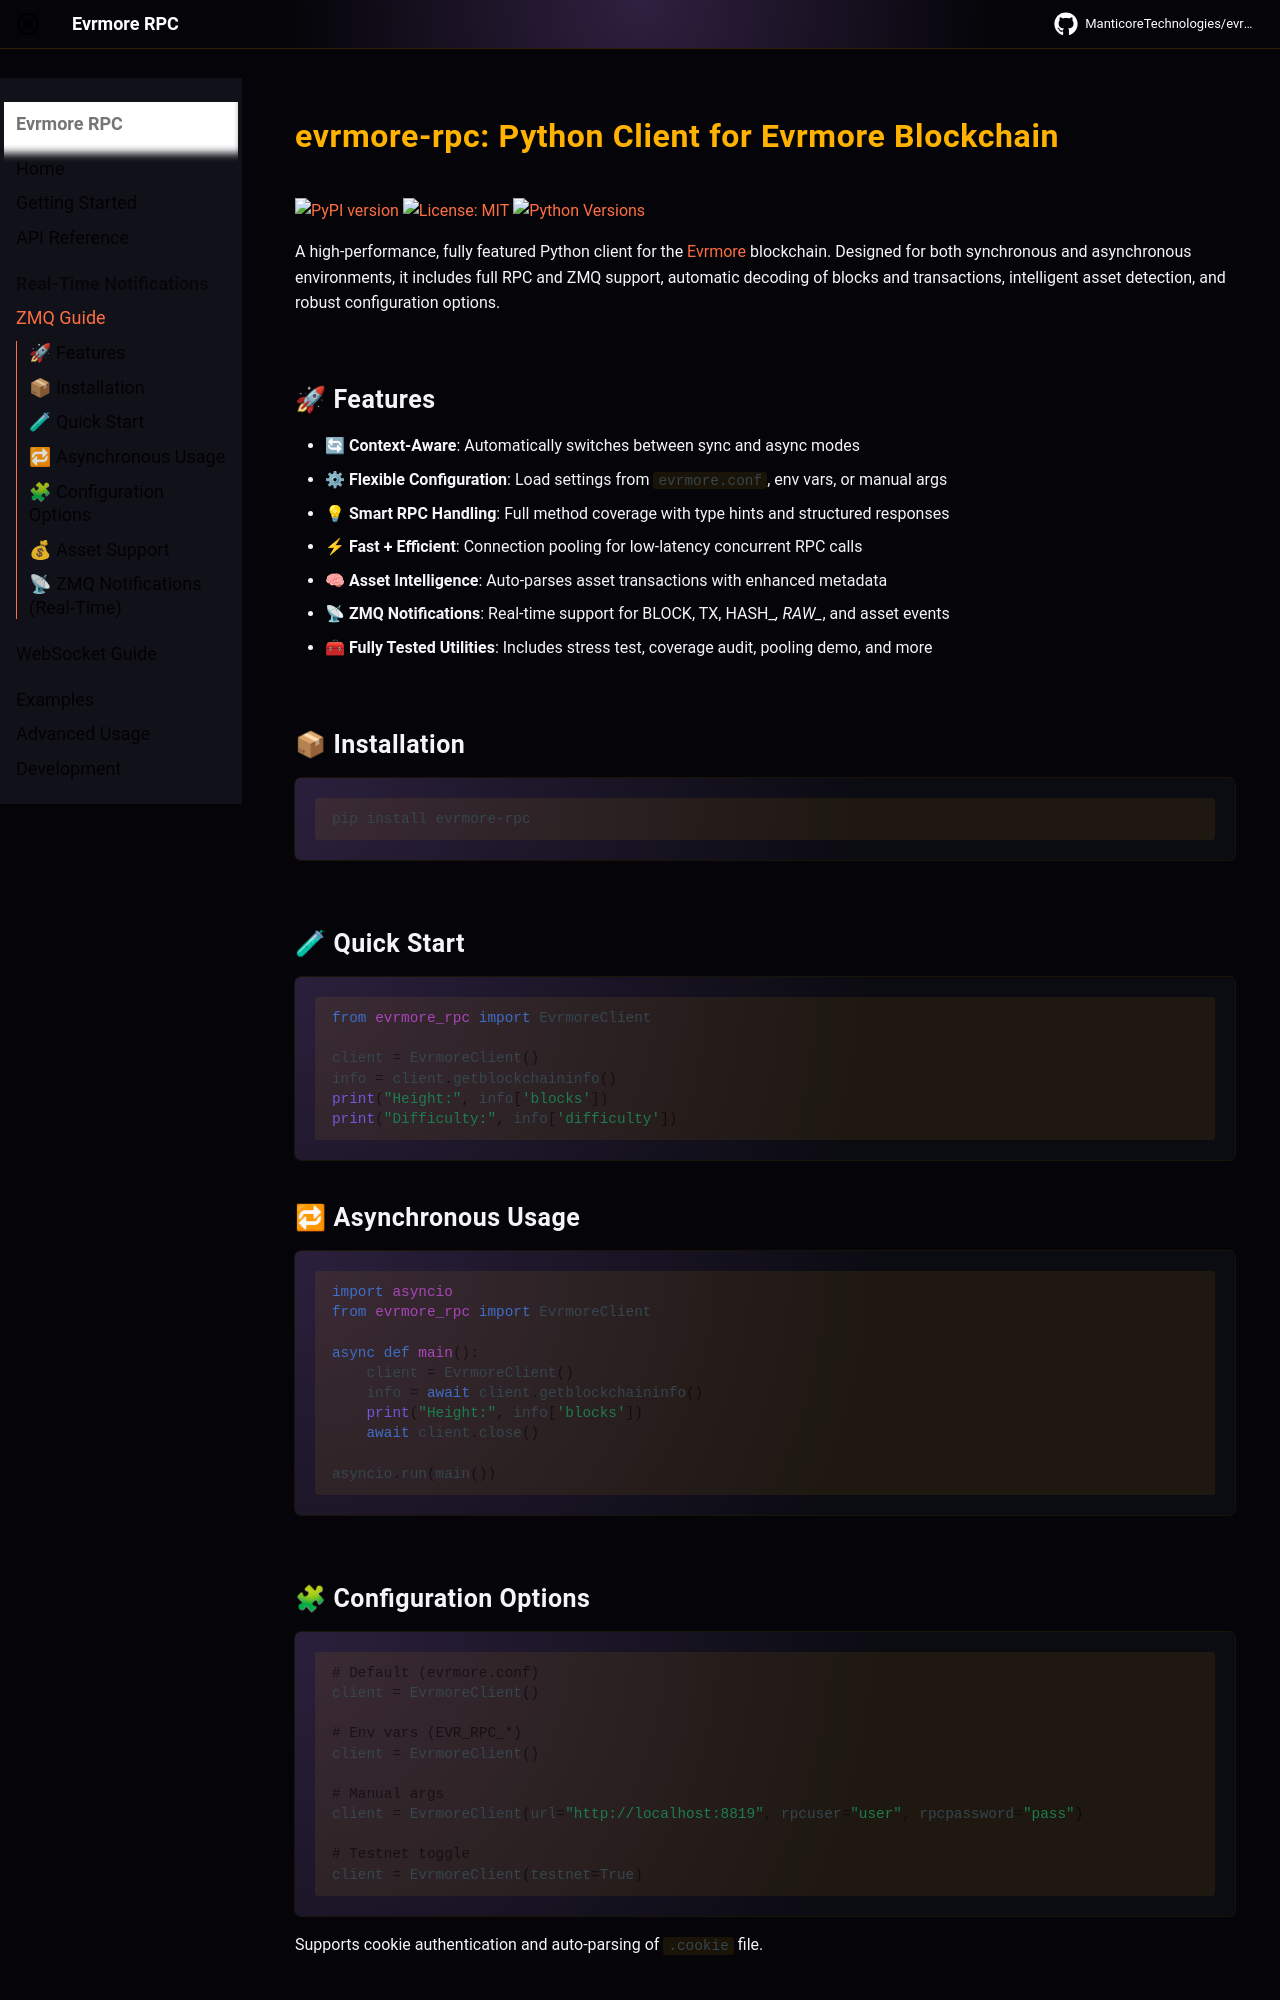

repository: ManticoreTechnologies/evrmore-rpc-dev · page: zmq/index.html · generator: mkdocs

# evrmore-rpc: Python Client for Evrmore Blockchain

[![PyPI version](https://badge.fury.io/py/evrmore-rpc.svg)](https://badge.fury.io/py/evrmore-rpc)
[![License: MIT](https://img.shields.io/badge/License-MIT-yellow.svg)](https://opensource.org/licenses/MIT)
[![Python Versions](https://img.shields.io/pypi/pyversions/evrmore-rpc.svg)](https://pypi.org/project/evrmore-rpc/)

A high-performance, fully featured Python client for the [Evrmore](https://evrmore.com) blockchain. Designed for both synchronous and asynchronous environments, it includes full RPC and ZMQ support, automatic decoding of blocks and transactions, intelligent asset detection, and robust configuration options.

---

## 🚀 Features

- **🔄 Context-Aware**: Automatically switches between sync and async modes
- **⚙ Flexible Configuration**: Load settings from `evrmore.conf`, env vars, or manual args
- **💡 Smart RPC Handling**: Full method coverage with type hints and structured responses
- **⚡ Fast + Efficient**: Connection pooling for low-latency concurrent RPC calls
- **🧠 Asset Intelligence**: Auto-parses asset transactions with enhanced metadata
- **📡 ZMQ Notifications**: Real-time support for BLOCK, TX, HASH_*, RAW_*, and asset events
- **🧰 Fully Tested Utilities**: Includes stress test, coverage audit, pooling demo, and more

---

## 📦 Installation

```bash
pip install evrmore-rpc
```

---

## 🧪 Quick Start

```python
from evrmore_rpc import EvrmoreClient

client = EvrmoreClient()
info = client.getblockchaininfo()
print("Height:", info['blocks'])
print("Difficulty:", info['difficulty'])
```

## 🔁 Asynchronous Usage

```python
import asyncio
from evrmore_rpc import EvrmoreClient

async def main():
    client = EvrmoreClient()
    info = await client.getblockchaininfo()
    print("Height:", info['blocks'])
    await client.close()

asyncio.run(main())
```

---
